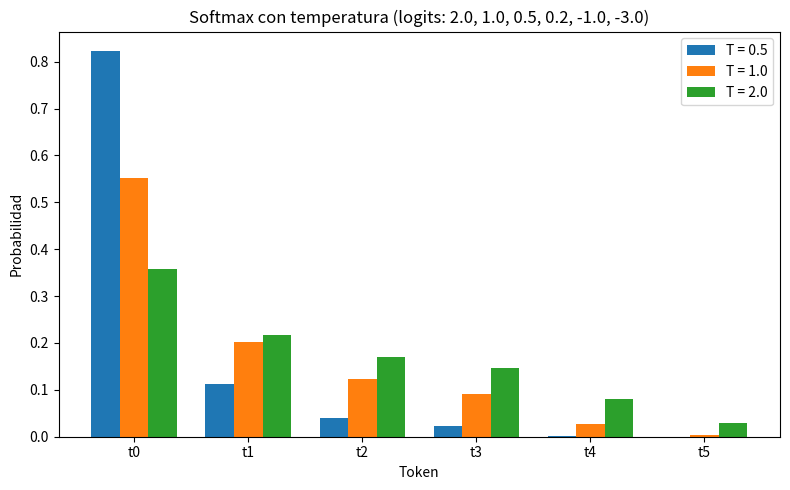

Source code (Python):
import json
from pathlib import Path

import numpy as np
import pandas as pd
import matplotlib
matplotlib.use("Agg")
import matplotlib.pyplot as plt

# ----------------------------------------------------------------------
# Datos del enunciado (Parte 1 — Softmax con temperatura)
# ----------------------------------------------------------------------
tokens = ["t0", "t1", "t2", "t3", "t4", "t5"]
logits = np.array([2.0, 1.0, 0.5, 0.2, -1.0, -3.0], dtype=float)
temperaturas = [0.5, 1.0, 2.0]


def softmax_con_temperatura(z, T):
    """Softmax con temperatura p_i = exp(z_i/T) / sum_j exp(z_j/T).

    Numéricamente estable: se resta el máximo de z/T antes de exponenciar,
    de modo que el mayor exponente es 0 y no hay desbordamiento.
    """
    z = np.asarray(z, dtype=float)
    escalados = z / float(T)
    escalados = escalados - np.max(escalados)  # estabilidad numérica
    e = np.exp(escalados)
    return e / np.sum(e)


def entropia_bits(p):
    """Entropía de Shannon en bits: H = -sum p_i log2(p_i), con 0·log2(0)=0."""
    p = np.asarray(p, dtype=float)
    p_pos = p[p > 0]
    return float(-np.sum(p_pos * np.log2(p_pos)))


# ----------------------------------------------------------------------
# Cálculo de distribuciones y entropías
# ----------------------------------------------------------------------
distribuciones = {T: softmax_con_temperatura(logits, T) for T in temperaturas}
entropias = {T: entropia_bits(distribuciones[T]) for T in temperaturas}
sumas = {T: float(np.sum(distribuciones[T])) for T in temperaturas}

# Verificaciones del criterio de éxito
sumas_ok = all(abs(sumas[T] - 1.0) < 1e-12 for T in temperaturas)
monotona = bool(entropias[0.5] < entropias[1.0] < entropias[2.0])

# ----------------------------------------------------------------------
# Tabla con cuatro decimales (distribuciones + entropía en bits)
# ----------------------------------------------------------------------
cols = [f"T={T}" for T in temperaturas]
tabla = pd.DataFrame(
    {c: [f"{distribuciones[T][i]:.4f}" for i in range(len(tokens))]
     for c, T in zip(cols, temperaturas)},
    index=tokens,
)
tabla.loc["H (bits)"] = [f"{entropias[T]:.4f}" for T in temperaturas]

# ----------------------------------------------------------------------
# Figura: distribuciones para cada temperatura
# ----------------------------------------------------------------------
fig, ax = plt.subplots(figsize=(8, 5))
x = np.arange(len(tokens))
ancho = 0.25
for i, T in enumerate(temperaturas):
    ax.bar(x + (i - 1) * ancho, distribuciones[T], width=ancho, label=f"T = {T}")
ax.set_xticks(x)
ax.set_xticklabels(tokens)
ax.set_ylabel("Probabilidad")
ax.set_xlabel("Token")
ax.set_title("Softmax con temperatura (logits: 2.0, 1.0, 0.5, 0.2, -1.0, -3.0)")
ax.legend()
fig.tight_layout()
plt.savefig("softmax_temperatura.png", dpi=120)
plt.close(fig)

# ----------------------------------------------------------------------
# Contrato: resultados.json (valores sin redondear + tabla a 4 decimales)
# ----------------------------------------------------------------------
resultados = {
    "tokens": tokens,
    "logits": logits.tolist(),
    "temperaturas": temperaturas,
    "distribuciones": {f"T={T}": distribuciones[T].tolist() for T in temperaturas},
    "entropias_bits": {f"T={T}": entropias[T] for T in temperaturas},
    "suma_de_cada_distribucion": {f"T={T}": sumas[T] for T in temperaturas},
    "verificacion_suma_1": bool(sumas_ok),
    "entropia_monotona_creciente_con_T": monotona,
    "tabla_4_decimales": {
        "columnas": ["token"] + cols,
        "filas": (
            [[tok] + [f"{distribuciones[T][i]:.4f}" for T in temperaturas]
             for i, tok in enumerate(tokens)]
            + [["H (bits)"] + [f"{entropias[T]:.4f}" for T in temperaturas]]
        ),
    },
}

with open("resultados.json", "w", encoding="utf-8") as f:
    json.dump(resultados, f, ensure_ascii=False, indent=2)

# Tabla también en CSV (opcional, solo la presentación a 4 decimales)
tabla.to_csv("tabla_softmax_temperatura.csv")

# ----------------------------------------------------------------------
# Resumen
# ----------------------------------------------------------------------
print("Softmax con temperatura — Tarea B, Parte 1")
print(f"Logits: {logits.tolist()}")
print()
print(tabla.to_string())
print()
for T in temperaturas:
    print(f"T={T}: suma={sumas[T]:.12f}  H={entropias[T]:.10f} bits")
print(f"Sumas iguales a 1: {sumas_ok}")
print(f"Entropía monótona creciente con T (H(0.5) < H(1) < H(2)): {monotona}")
print("Archivos generados: resultados.json, softmax_temperatura.png, tabla_softmax_temperatura.csv")
